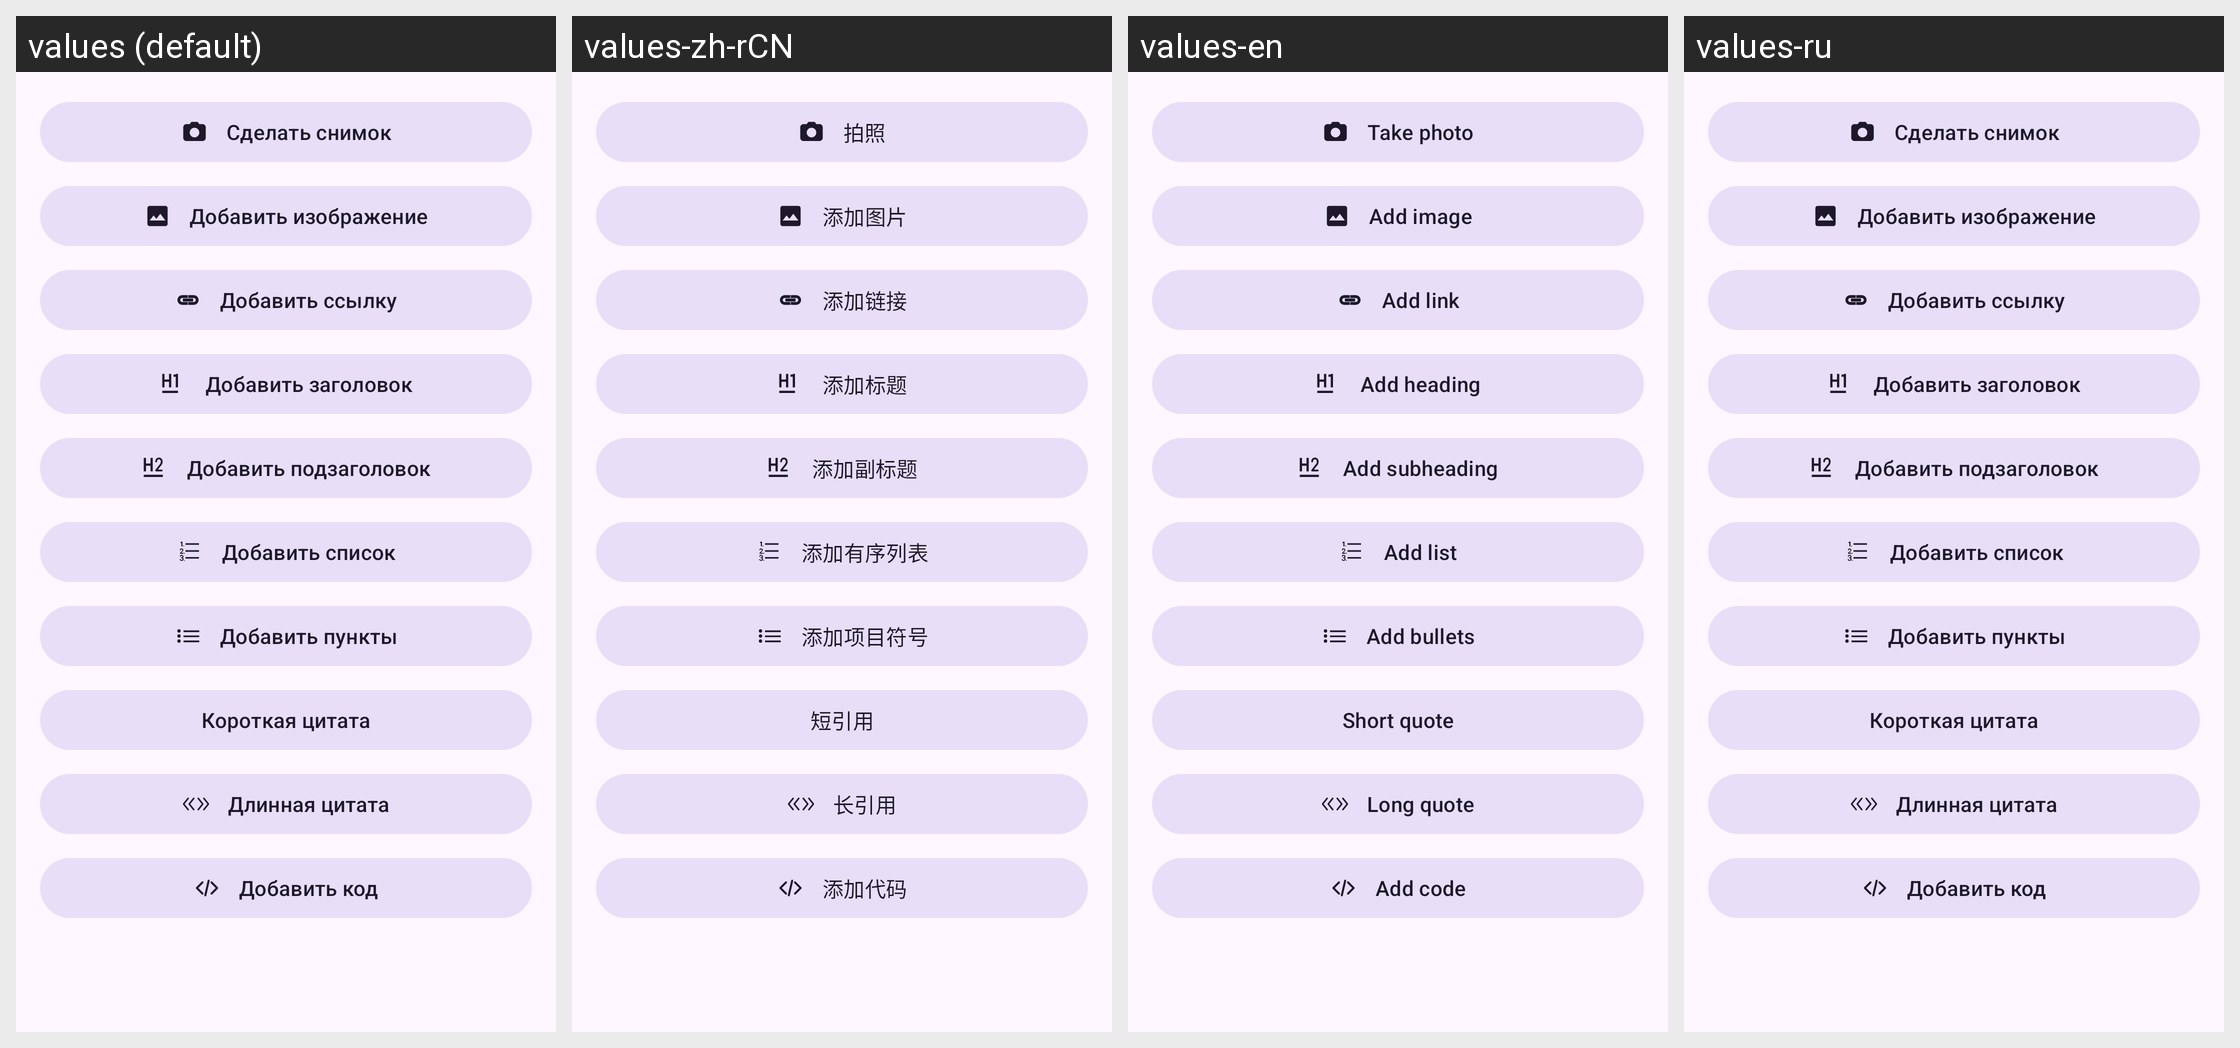

For this localized Android screen grid, give each drawn string resource with its value in every locale shown.
Android screen res/layout/dialog_note_add_actions.xml rendered under 4 locales, left to right: values (default), values-zh-rCN, values-en, values-ru. Device: Nexus 5 (rendered at 1080×1920; each locale shown at half size, 540×960, under a caption strip naming it); theme Theme.Pancake.
Strings drawn on this screen, with the default value and each locale's value (text and hints the layout hard-codes, and strings that could not be matched under every locale, appear in the picture but are not listed):

note_take_photo_action
  values: Сделать снимок
  values-zh-rCN: 拍照
  values-en: Take photo
  values-ru: Сделать снимок  [not translated; the default value is used]

note_pick_image_action
  values: Добавить изображение
  values-zh-rCN: 添加图片
  values-en: Add image
  values-ru: Добавить изображение  [not translated; the default value is used]

note_add_link_action
  values: Добавить ссылку
  values-zh-rCN: 添加链接
  values-en: Add link
  values-ru: Добавить ссылку  [not translated; the default value is used]

note_add_heading_action
  values: Добавить заголовок
  values-zh-rCN: 添加标题
  values-en: Add heading
  values-ru: Добавить заголовок  [not translated; the default value is used]

note_add_subheading_action
  values: Добавить подзаголовок
  values-zh-rCN: 添加副标题
  values-en: Add subheading
  values-ru: Добавить подзаголовок  [not translated; the default value is used]

note_add_ordered_list_action
  values: Добавить список
  values-zh-rCN: 添加有序列表
  values-en: Add list
  values-ru: Добавить список  [not translated; the default value is used]

note_add_bullet_list_action
  values: Добавить пункты
  values-zh-rCN: 添加项目符号
  values-en: Add bullets
  values-ru: Добавить пункты  [not translated; the default value is used]

note_add_inline_quote_action
  values: Короткая цитата
  values-zh-rCN: 短引用
  values-en: Short quote
  values-ru: Короткая цитата  [not translated; the default value is used]

note_add_block_quote_action
  values: Длинная цитата
  values-zh-rCN: 长引用
  values-en: Long quote
  values-ru: Длинная цитата  [not translated; the default value is used]

note_add_code_action
  values: Добавить код
  values-zh-rCN: 添加代码
  values-en: Add code
  values-ru: Добавить код  [not translated; the default value is used]
